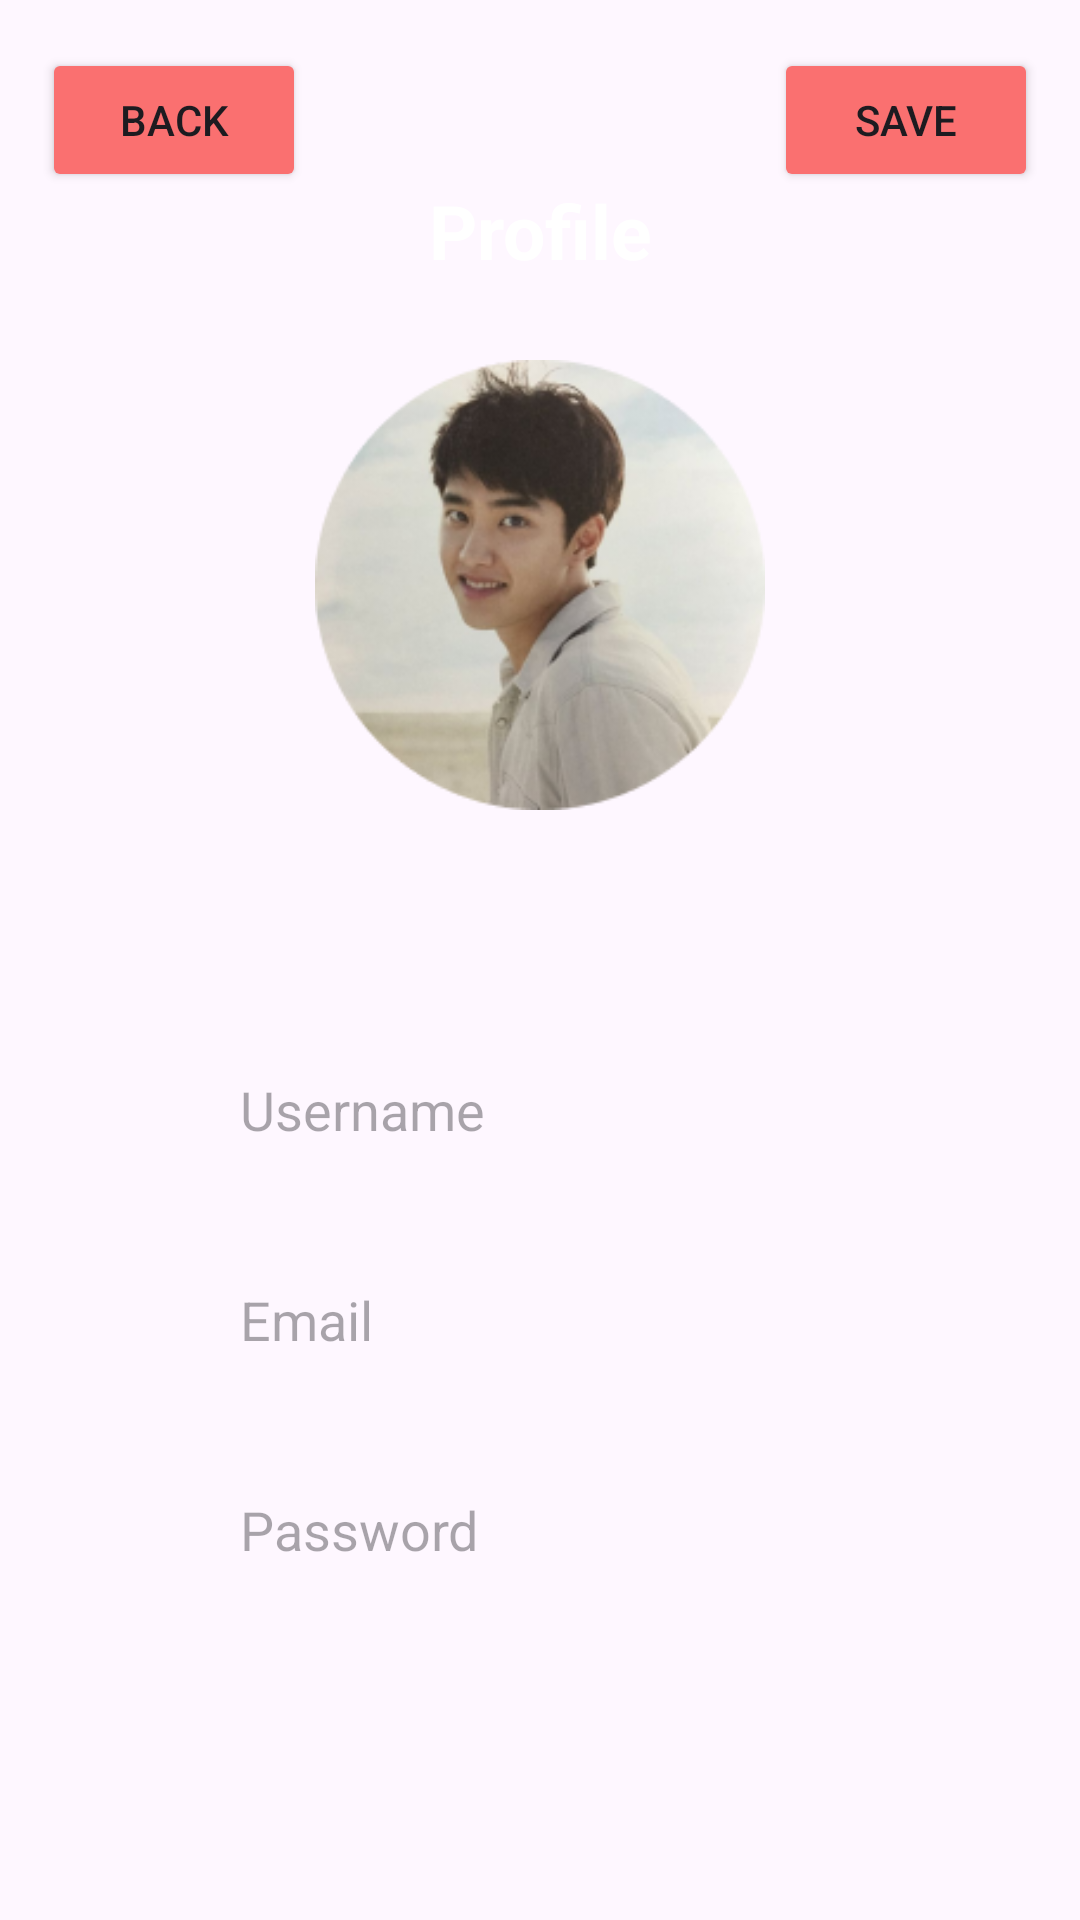

Android layout source for this screen:
<!-- AndroidManifest.xml: application theme Theme.TanamanHerbal -->
<!-- res/layout/activity_edit_profile.xml -->
<?xml version="1.0" encoding="utf-8"?>
<RelativeLayout xmlns:android="http://schemas.android.com/apk/res/android"
    xmlns:app="http://schemas.android.com/apk/res-auto"
    xmlns:tools="http://schemas.android.com/tools"
    android:layout_width="match_parent"
    android:layout_height="match_parent"
    tools:context=".EditProfileActivity">

    <TextView
        android:id="@+id/tv_profile"
        android:layout_width="match_parent"
        android:layout_height="200dp"
        android:background="@drawable/custom_button"
        android:text="Profile"
        android:textAlignment="center"
        android:textColor="@color/white"
        android:textSize="25dp"
        android:paddingVertical="60dp"
        android:textStyle="bold" />

    <ImageView
        android:id="@+id/profileImage"
        android:layout_width="150dp"
        android:layout_height="150dp"
        android:layout_centerHorizontal="true"
        android:layout_marginTop="120dp"
        android:src="@drawable/ic_user"
        />

    <Button
        android:id="@+id/btnSave"
        android:layout_width="wrap_content"
        android:layout_height="wrap_content"
        android:layout_alignParentRight="true"
        android:layout_centerHorizontal="true"
        android:layout_marginTop="16dp"
        android:layout_marginRight="14dp"
        android:text="Save"
        android:padding="1dp"
        android:backgroundTint="@color/pink"/>

    <Button
        android:id="@+id/btnBack"
        android:layout_width="wrap_content"
        android:layout_height="wrap_content"
        android:text="Back"
        android:layout_marginTop="16dp"
        android:backgroundTint="@color/pink"
        android:layout_marginLeft="14dp"/>

    <LinearLayout
        android:layout_width="match_parent"
        android:layout_height="wrap_content"
        android:orientation="vertical"
        android:layout_below="@id/profileImage"
        android:padding="60dp"
        android:layout_marginTop="10dp"
        android:id="@+id/ly_1">

    <EditText
        android:layout_width="match_parent"
        android:layout_height="50dp"
        android:background="@drawable/button_shape"
        android:hint="Username"
        android:paddingLeft="20dp"
        android:layout_marginTop="5dp"
        android:id="@+id/edit_username"
        android:textColor="@color/white"/>

    <EditText
        android:layout_width="match_parent"
        android:layout_height="50dp"
        android:background="@drawable/button_shape"
        android:hint="Email"
        android:paddingLeft="20dp"
        android:layout_marginTop="20dp"
        android:id="@+id/edit_email" />

    <EditText
        android:layout_width="match_parent"
        android:layout_height="50dp"
        android:background="@drawable/button_shape"
        android:paddingLeft="20dp"
        android:hint="Password"
        android:layout_marginTop="20dp"
        android:id="@+id/edit_password" />
    </LinearLayout>


</RelativeLayout>
<!-- resources referenced by this layout -->
<resources>
  <color name="pink">#FA7070</color>
  <color name="white">#FFFFFFFF</color>
  <!-- drawable ic_user: png bitmap (drawable, 43323 bytes) -->
  <style name="Theme.TanamanHerbal" parent="Base.Theme.TanamanHerbal" />
  <style name="Base.Theme.TanamanHerbal" parent="Theme.Material3.DayNight.NoActionBar">
          
          
      </style>
</resources>
